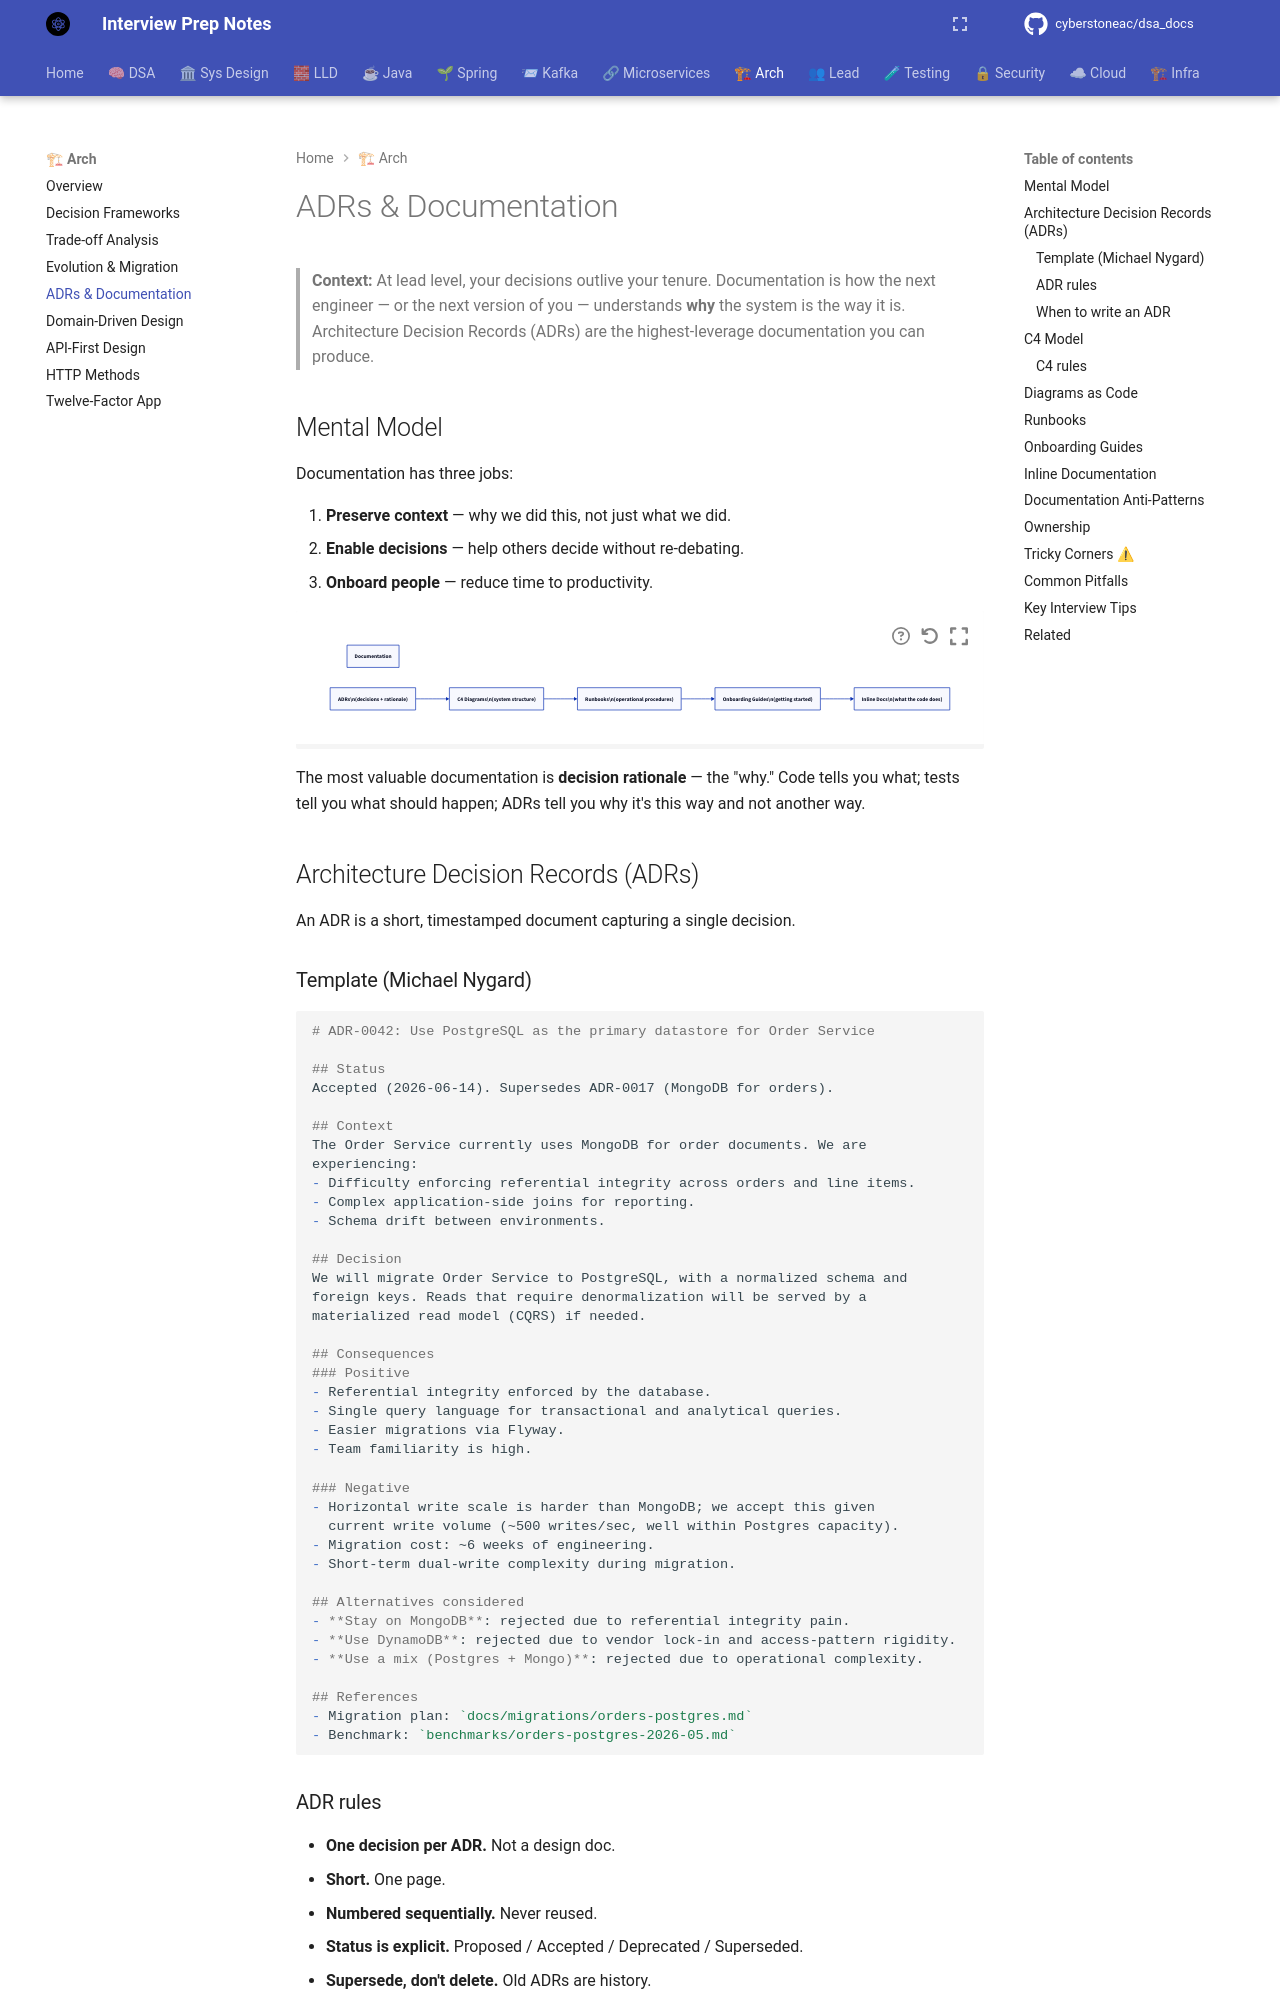

repository: cyberstoneac/dsa_docs · page: architecture/adrs-and-documentation/index.html · generator: mkdocs

# ADRs & Documentation

> **Context:** At lead level, your decisions outlive your tenure. Documentation is how the next engineer — or the next version of you — understands **why** the system is the way it is. Architecture Decision Records (ADRs) are the highest-leverage documentation you can produce.

## Mental Model

Documentation has three jobs:



1. **Preserve context** — why we did this, not just what we did.
2. **Enable decisions** — help others decide without re-debating.
3. **Onboard people** — reduce time to productivity.

```d2
direction: right

docs: Documentation
adr: "ADRs\\n(decisions + rationale)"
c4: "C4 Diagrams\\n(system structure)"
runbooks: "Runbooks\\n(operational procedures)"
onboarding: "Onboarding Guides\\n(getting started)"
code: "Inline Docs\\n(what the code does)"

adr -> c4
c4 -> runbooks
runbooks -> onboarding
onboarding -> code
```

The most valuable documentation is **decision rationale** — the "why." Code tells you what; tests tell you what should happen; ADRs tell you why it's this way and not another way.

## Architecture Decision Records (ADRs)

An ADR is a short, timestamped document capturing a single decision.
